4-way image classification set "data" from GitHub (SainaPattanaik/Brain-Tumor-Classification); label vocabulary: glioma tumor, meningioma tumor, no tumor, pituitary tumor.

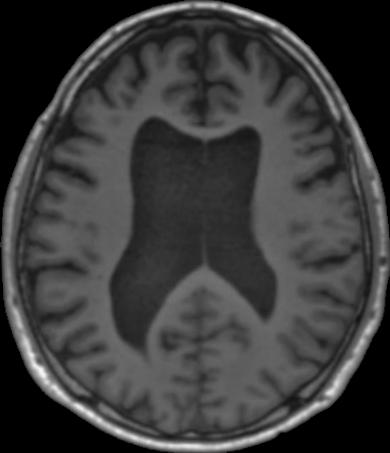
Label: no tumor

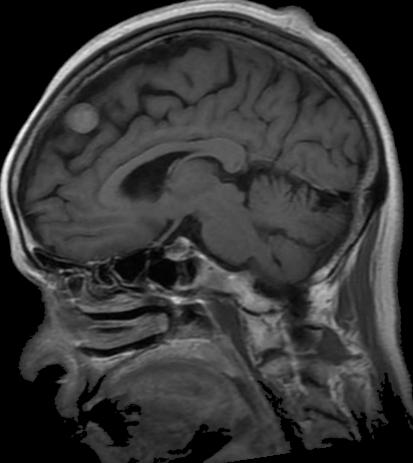
Label: meningioma tumor

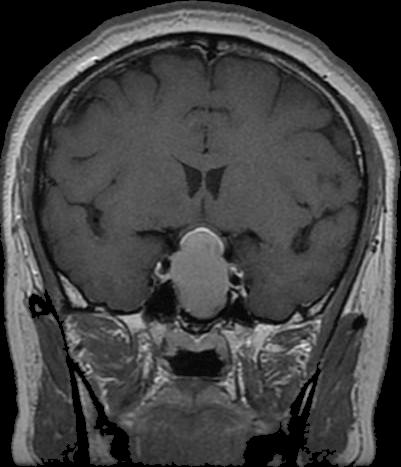
Label: pituitary tumor

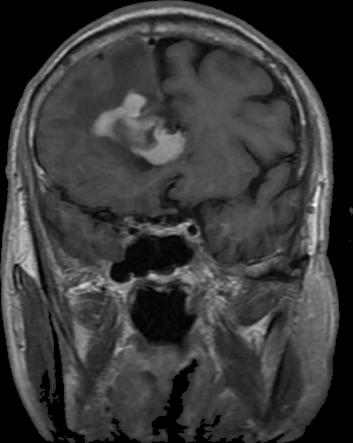
Label: glioma tumor

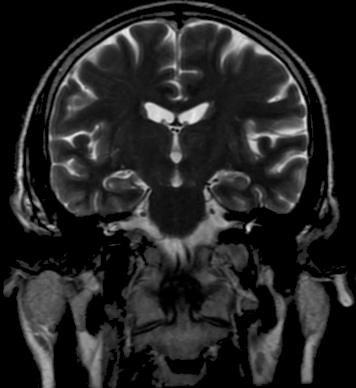
Label: no tumor

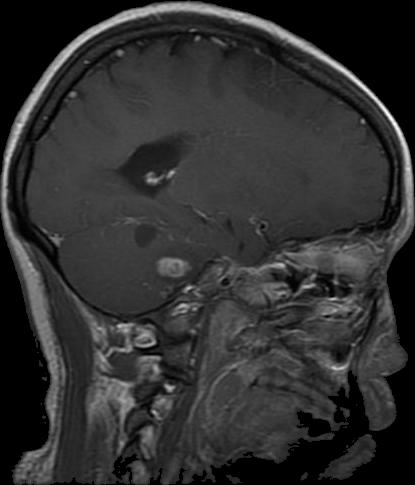
Label: glioma tumor
